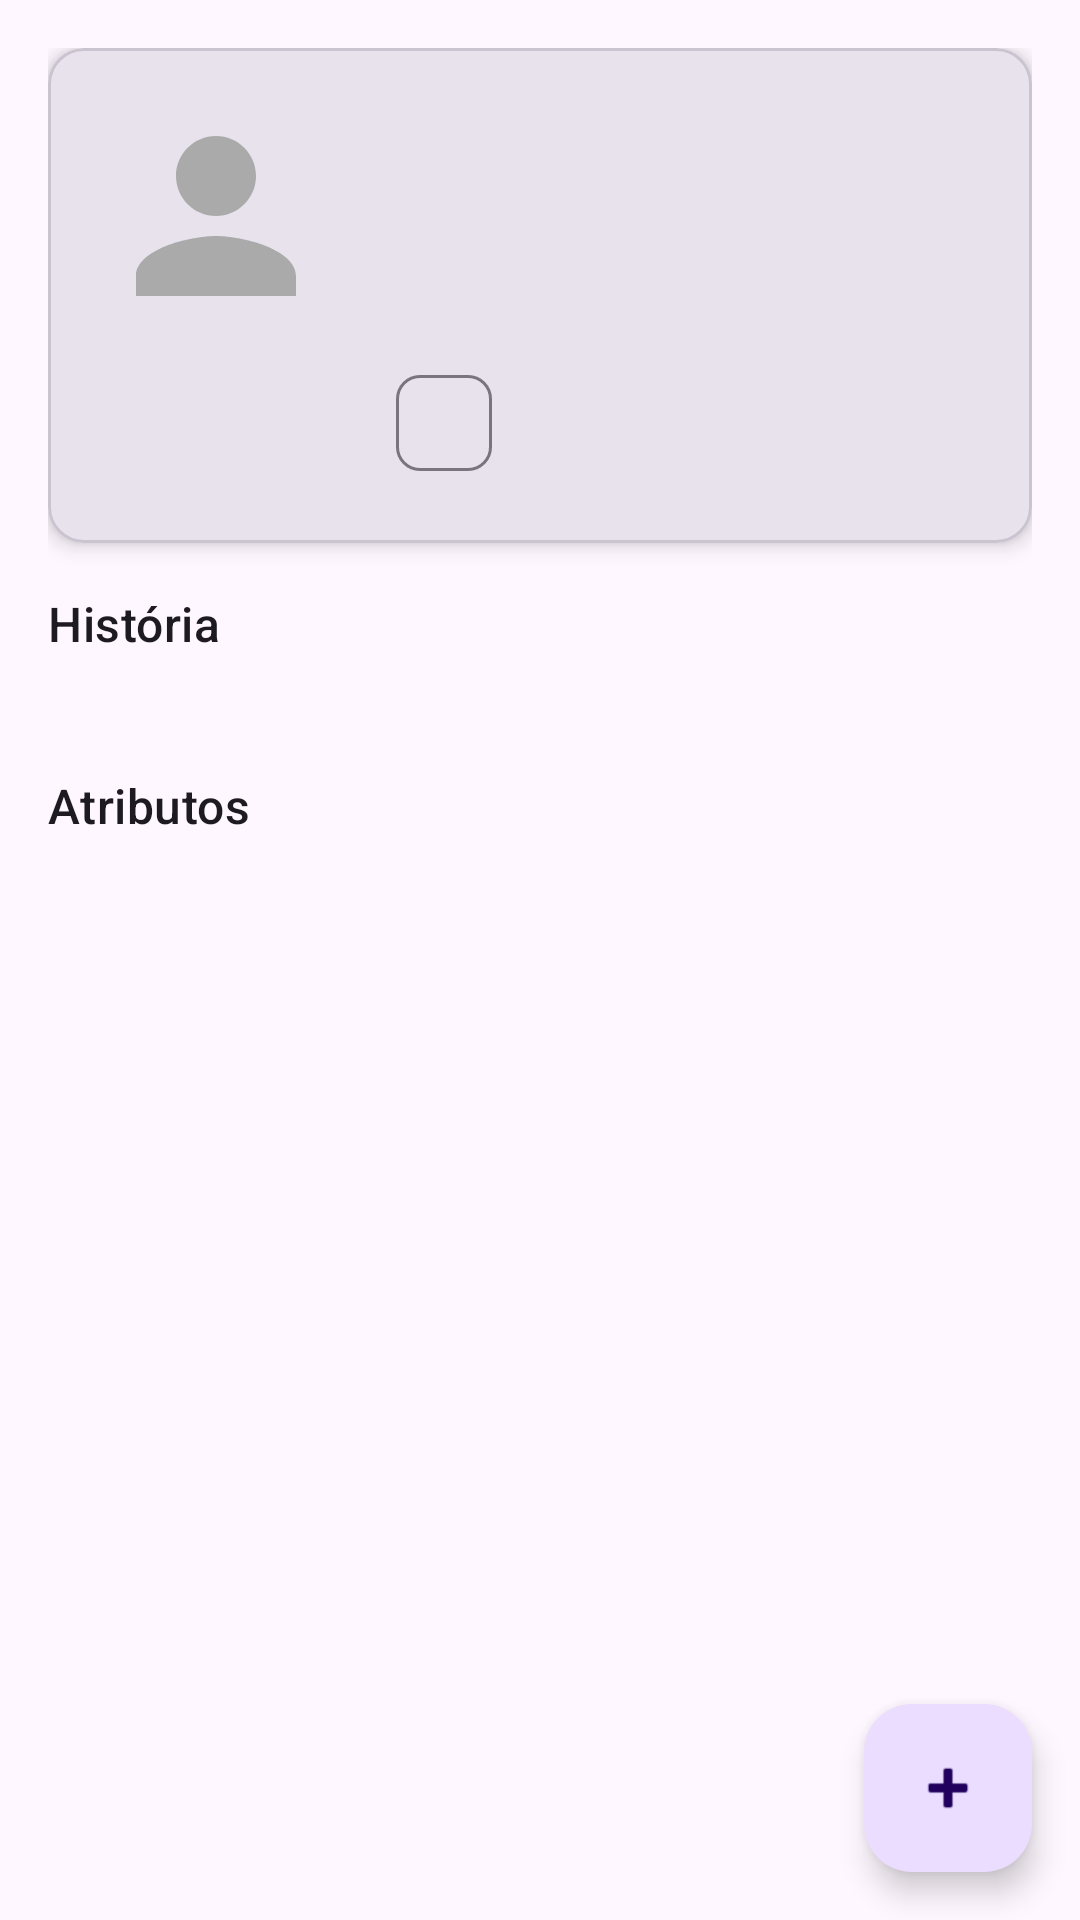

Reconstruct the res/layout file that produces this screen, plus the resources it refers to.
<!-- AndroidManifest.xml: application theme Theme.RPGManager -->
<!-- res/layout/fragment_character_detail.xml -->
<?xml version="1.0" encoding="utf-8"?>
<androidx.coordinatorlayout.widget.CoordinatorLayout
    xmlns:android="http://schemas.android.com/apk/res/android"
    xmlns:app="http://schemas.android.com/apk/res-auto"
    android:layout_width="match_parent"
    android:layout_height="match_parent">

    <androidx.core.widget.NestedScrollView
        android:layout_width="match_parent"
        android:layout_height="match_parent">

        <LinearLayout
            android:layout_width="match_parent"
            android:layout_height="wrap_content"
            android:orientation="vertical"
            android:padding="16dp">

            
            <com.google.android.material.card.MaterialCardView
                android:layout_width="match_parent"
                android:layout_height="wrap_content"
                android:layout_marginBottom="16dp"
                app:cardElevation="4dp"
                app:cardCornerRadius="12dp">

                <LinearLayout
                    android:layout_width="match_parent"
                    android:layout_height="wrap_content"
                    android:orientation="horizontal"
                    android:padding="16dp">

                    <ImageView
                        android:id="@+id/ivDetailCharacterImage"
                        android:layout_width="80dp"
                        android:layout_height="80dp"
                        android:contentDescription="@string/character_image_desc"
                        android:scaleType="centerCrop"
                        android:src="@drawable/ic_character_placeholder" />

                    <LinearLayout
                        android:layout_width="0dp"
                        android:layout_height="wrap_content"
                        android:layout_weight="1"
                        android:layout_marginStart="12dp"
                        android:orientation="vertical">

                        <TextView
                            android:id="@+id/tvDetailName"
                            android:layout_width="match_parent"
                            android:layout_height="wrap_content"
                            android:textAppearance="?attr/textAppearanceTitleLarge" />

                        <TextView
                            android:id="@+id/tvDetailPlayer"
                            android:layout_width="match_parent"
                            android:layout_height="wrap_content"
                            android:textAppearance="?attr/textAppearanceBodyMedium" />

                        <TextView
                            android:id="@+id/tvDetailClassRace"
                            android:layout_width="match_parent"
                            android:layout_height="wrap_content"
                            android:textAppearance="?attr/textAppearanceBodySmall" />

                        <TextView
                            android:id="@+id/tvDetailLevel"
                            android:layout_width="match_parent"
                            android:layout_height="wrap_content"
                            android:textAppearance="?attr/textAppearanceBodySmall" />

                        <com.google.android.material.chip.Chip
                            android:id="@+id/chipDetailAlive"
                            android:layout_width="wrap_content"
                            android:layout_height="wrap_content"
                            android:layout_marginTop="4dp" />

                    </LinearLayout>
                </LinearLayout>
            </com.google.android.material.card.MaterialCardView>

            
            <TextView
                android:layout_width="match_parent"
                android:layout_height="wrap_content"
                android:text="@string/label_backstory"
                android:textAppearance="?attr/textAppearanceTitleMedium"
                android:layout_marginBottom="4dp" />

            <TextView
                android:id="@+id/tvDetailBackstory"
                android:layout_width="match_parent"
                android:layout_height="wrap_content"
                android:textAppearance="?attr/textAppearanceBodyMedium"
                android:layout_marginBottom="16dp" />

            
            <TextView
                android:layout_width="match_parent"
                android:layout_height="wrap_content"
                android:text="@string/label_attributes"
                android:textAppearance="?attr/textAppearanceTitleMedium"
                android:layout_marginBottom="8dp" />

            <TextView
                android:id="@+id/tvEmptyAttributes"
                android:layout_width="match_parent"
                android:layout_height="wrap_content"
                android:text="@string/empty_attributes"
                android:textAppearance="?attr/textAppearanceBodyMedium"
                android:visibility="gone" />

            
            <androidx.recyclerview.widget.RecyclerView
                android:id="@+id/recyclerAttributes"
                android:layout_width="match_parent"
                android:layout_height="wrap_content"
                android:nestedScrollingEnabled="false"
                app:layoutManager="androidx.recyclerview.widget.LinearLayoutManager" />

        </LinearLayout>
    </androidx.core.widget.NestedScrollView>

    <com.google.android.material.floatingactionbutton.FloatingActionButton
        android:id="@+id/fabAddAttribute"
        android:layout_width="wrap_content"
        android:layout_height="wrap_content"
        android:layout_gravity="bottom|end"
        android:layout_margin="16dp"
        android:contentDescription="@string/fab_add_attribute"
        app:srcCompat="@android:drawable/ic_input_add" />

</androidx.coordinatorlayout.widget.CoordinatorLayout>
<!-- resources referenced by this layout -->
<resources>
  <!-- drawable ic_character_placeholder (drawable) -->
  <?xml version="1.0" encoding="utf-8"?>
  <vector xmlns:android="http://schemas.android.com/apk/res/android"
      android:width="64dp"
      android:height="64dp"
      android:viewportWidth="24"
      android:viewportHeight="24">
      <path
          android:fillColor="#FFAAAAAA"
          android:pathData="M12,12c2.21,0 4,-1.79 4,-4s-1.79,-4 -4,-4 -4,1.79 -4,4 1.79,4 4,4zM12,14c-2.67,0 -8,1.34 -8,4v2h16v-2c0,-2.66 -5.33,-4 -8,-4z"/>
  </vector>
  <string name="character_image_desc">Imagem do personagem</string>
  <string name="empty_attributes">Nenhum atributo cadastrado.\nO Mestre pode adicionar com o botão +</string>
  <string name="fab_add_attribute">Novo atributo</string>
  <string name="label_attributes">Atributos</string>
  <string name="label_backstory">História</string>
  <style name="Theme.RPGManager" parent="Base.Theme.RPGManager" />
  <style name="Base.Theme.RPGManager" parent="Theme.Material3.DayNight.NoActionBar">
          <item name="colorPrimary">@color/primary</item>
          <item name="colorPrimaryDark">@color/primary_dark</item>
          <item name="colorAccent">@color/accent</item>
      </style>
  <color name="primary">#1B1F3B</color>
  <color name="primary_dark">#0D1024</color>
  <color name="accent">#C0392B</color>
</resources>
